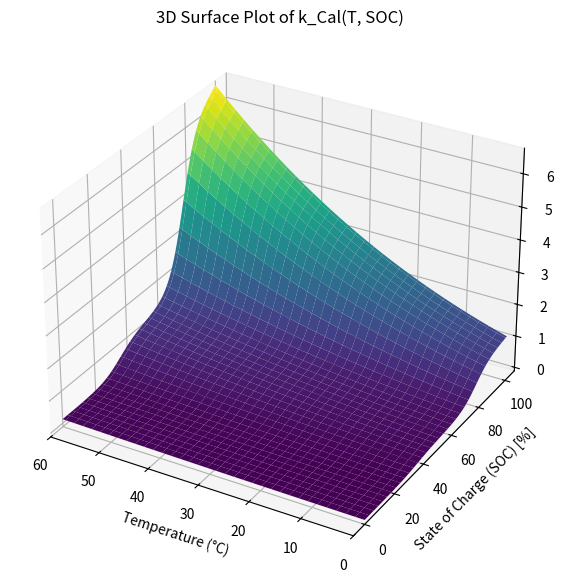
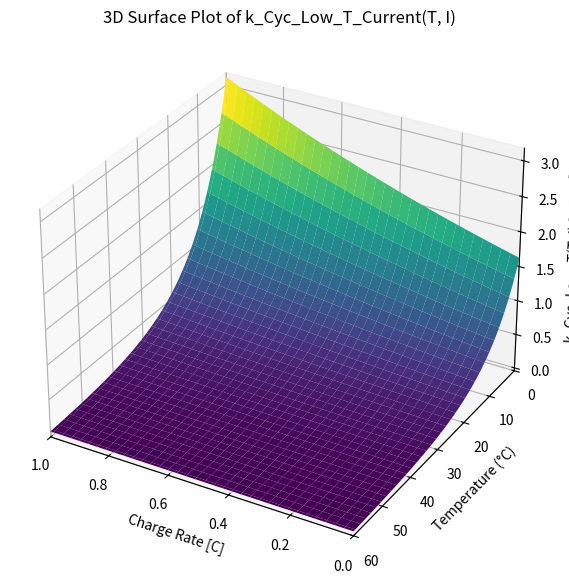
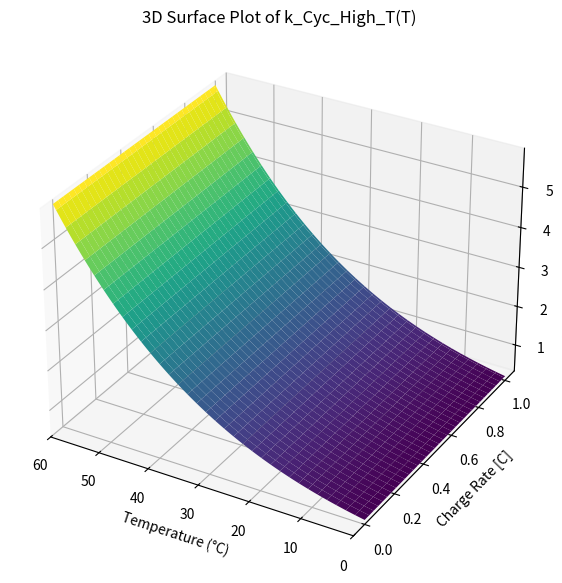
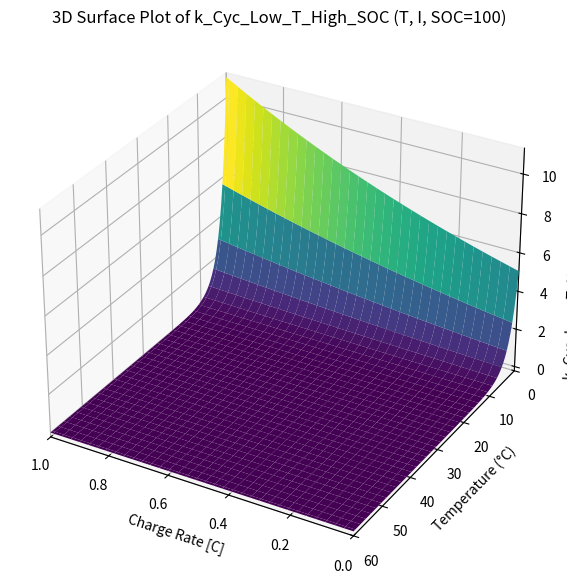

These figures' Python source, in order:
import numpy as np
import matplotlib.pyplot as plt
from mpl_toolkits.mplot3d import Axes3D

# Constants and Parameters from Table IV
k_Cal_Ref = 3.69e-4  # h^-0.5
k_Cyc_High_T_Ref = 1.46e-4  # Ah^-0.5
k_Cyc_Low_T_Ref = 4.01e-4  # Ah^-0.5
k_Cyc_Low_T_High_SOC_Ref = 2.03e-6  # Ah^-1
Ea_Cal = 2.06e4  # J/mol
Ea_Cyc_High_T = 3.27e4  # J/mol
Ea_Cyc_Low_T = 5.55e4  # J/mol
Ea_Cyc_Low_T_High_SOC = 2.33e5  # J/mol

alpha = 1.4  # dimensionless, SOC에 따른 열화 민감도를 조절함;  기존값: 0.384
beta_Low_T = 0.65  # h;    기존 값:2.64
beta_Low_T_High_SOC = 0.784  # h; 기존 값: 7.84

SOC_Ref = 82  # 82%
T_Ref = 298.15  # K (25°C)
I_Ch_Ref = 55.6  # A
Ua_Ref = 0.123  # V (Reference potential)
k0 = 0.142  # dimensionless
Rg = 8.314  # J/(mol*K)
F = 96485  # C/mol (Faraday constant)
C0 = 55.6  # Ah, nominal cell capacity

# Equation 9 : Temperature and SOC dependence for Calendar Aging
def k_Cal(T, SOC):
    term1 = np.exp(-Ea_Cal * (1/T - 1/T_Ref) / Rg)
    term2 = np.exp(alpha * F * (Ua_Ref - Ua_SOC(x_a(SOC))) / (Rg * T_Ref))
    return k_Cal_Ref * term1 * (term2 + k0)

#   Ua(SOC) function definition
#   Appendix [A2]에서 SOC를 anode stoichiometry로 환산하는 보간식
def x_a(SOC):
    return 8.5e-3 + 0.01 * SOC * (7.8e-1 - 8.5e-3)
#   Appendix [A1]에서 제시된 anode open circuit potential 식
def Ua_SOC(x_a_value):
    result = (0.6379 + 0.5416 * np.exp(-305.5309 * x_a_value)
              + 0.044 * np.tanh(-(x_a_value - 0.1958) / 0.1088)
              - 0.1978 * np.tanh((x_a_value - 1.0571) / 0.0854)
              - 0.6875 * np.tanh((x_a_value + 0.0117) / 0.0529)
              - 0.0175 * np.tanh((x_a_value - 0.5692) / 0.0875))
    return result

# Equation 15: Temperature dependence for high temperature cycle aging
def k_Cyc_High_T(T):
    return k_Cyc_High_T_Ref * np.exp(-Ea_Cyc_High_T / Rg * (1 / T - 1 / T_Ref))

# Equation 18: Temperature and current rate dependence for low temperature cycle aging
def k_Cyc_Low_T_Current(T, I_Ch):
    temp_term = np.exp(Ea_Cyc_Low_T / Rg * (1 / T - 1 / T_Ref))

    current_term = np.exp(beta_Low_T * (I_Ch - I_Ch_Ref) / C0)
    return k_Cyc_Low_T_Ref * temp_term * current_term

# Equation 21 : Temperature and SOC dependence for low temperature and high SOC cycling Aging
def k_Cyc_Low_T_High_SOC(T, I_Ch, SOC):
    temp_term = np.exp(Ea_Cyc_Low_T_High_SOC / Rg * (1 / T - 1 / T_Ref))
    current_term = np.exp(beta_Low_T_High_SOC * (I_Ch - I_Ch_Ref) / C0)
    sgn_SOC = 1 if SOC >= SOC_Ref else 0  # SOC가 SOC_Ref 이상일 때만 계산 적용
    return k_Cyc_Low_T_High_SOC_Ref * temp_term * current_term * sgn_SOC


# Creating the mesh for Temperature and SOC
temperature_celsius = np.linspace(0, 60, 101)  # Temperature range (°C)
soc_range = np.linspace(0, 100, 101)           # SOC range
T_mesh_celsius, SOC_mesh = np.meshgrid(temperature_celsius, soc_range)

# Creating the mesh for Temperature and Current
c_rate_range = np.linspace(0, 1, 101)  # C-rate: 0C to 1C
current_range = c_rate_range * C0      # A = C-rate × capacity
T_mesh_celsius, Current_mesh = np.meshgrid(temperature_celsius, current_range)
C_rate_mesh = Current_mesh / C0        # For plotting in C-rate units

# Calculate k_Cal values for the mesh
k_Cal_mesh_celsius = np.array([[k_Cal(T+273.15, SOC) for T, SOC in zip(t_row, SOC_mesh_row)]
                               for t_row, SOC_mesh_row in zip(T_mesh_celsius, SOC_mesh)])

# Calculate k_Cyc_High_T values for the mesh
k_Cyc_High_T_mesh = np.array([[k_Cyc_High_T(T+273.15) for T in t_row] for t_row in T_mesh_celsius])

# Calculate k_Cyc_Low_T_Current for the mesh
k_Cyc_Low_T_mesh = np.array([[k_Cyc_Low_T_Current(T+273.15, Current) for T, Current in zip(t_row, Current_mesh_row)]
                             for t_row, Current_mesh_row in zip(T_mesh_celsius, Current_mesh)])
# Calculate k_Cyc_Low_T_High_SOC for the mesh
# k_Cyc_Low_T_High_SOC_mesh = np.array([[k_Cyc_Low_T_High_SOC(T+273.15, Current, SOC) for T, Current, SOC in zip(t_row, Current_mesh_row, SOC_mesh_row)]
#                              for t_row, Current_mesh_row, SOC_mesh_row in zip(T_mesh_celsius, Current_mesh, SOC_mesh)])
# Calculate k_Cyc_Low_T_High_SOC for the mesh
k_Cyc_Low_T_High_SOC_mesh = np.array([[k_Cyc_Low_T_High_SOC(T+273.15, Current, 90) for T, Current in zip(t_row, Current_mesh_row)]
                             for t_row, Current_mesh_row in zip(T_mesh_celsius, Current_mesh)])


# Plotting the 3D surface plot
fig = plt.figure(figsize=(10, 7))
ax = fig.add_subplot(111, projection='3d')

# Plotting the surface
surf = ax.plot_surface(T_mesh_celsius, SOC_mesh, k_Cal_mesh_celsius * 1e3, cmap='viridis')

# Adding labels and title
ax.set_xlabel('Temperature (°C)')
ax.set_ylabel('State of Charge (SOC) [%]')
ax.set_zlabel('k_Cal(T, SOC) $[\\times 10^{-3}]$')
ax.set_title('3D Surface Plot of k_Cal(T, SOC)')
ax.set_xlim(60, 0)



# Plotting the 3D surface plot for k_Cyc_Low_T_Current
fig2 = plt.figure(figsize=(10, 7))
ax2 = fig2.add_subplot(111, projection='3d')
# Plotting the surface
surf2 = ax2.plot_surface(C_rate_mesh, T_mesh_celsius, k_Cyc_Low_T_mesh * 1e3, cmap='viridis')

# Adding labels and title
ax2.set_xlabel('Charge Rate [C]')
ax2.set_ylabel('Temperature (°C)')
ax2.set_zlabel('k_Cyc_Low_T(T, I) $[\\times 10^{-3}]$')
ax2.set_title('3D Surface Plot of k_Cyc_Low_T_Current(T, I)')
ax2.set_xlim(1, 0)
ax2.set_ylim(60, 0)  # Set the x-axis limits from 60 to 0



# Plotting the 3D surface plot
fig3 = plt.figure(figsize=(10, 7))
ax3 = fig3.add_subplot(111, projection='3d')

# Plotting the surface
surf3 = ax3.plot_surface(T_mesh_celsius, C_rate_mesh, k_Cyc_High_T_mesh * 1e4, cmap='viridis')

# Adding labels and title
ax3.set_xlabel('Temperature (°C)')
ax3.set_ylabel('Charge Rate [C]')
ax3.set_zlabel('k_Cyc_High_T(T) $[\\times 10^{-4}]$')
ax3.set_title('3D Surface Plot of k_Cyc_High_T(T)')
ax3.set_xlim(60, 0)


# Plotting the 3D surface plot for k_Cyc_Low_T_Current
fig4 = plt.figure(figsize=(10, 7))
ax4 = fig4.add_subplot(111, projection='3d')

# Plotting the surface
surf4 = ax4.plot_surface(C_rate_mesh, T_mesh_celsius, k_Cyc_Low_T_High_SOC_mesh * 1e3, cmap='viridis')

# Adding labels and title
ax4.set_xlabel('Charge Rate [C]')
ax4.set_ylabel('Temperature (°C)')
ax4.set_zlabel('k_Cyc_Low_T_High_SOC(T, I) $[\\times 10^{-3}]$')
ax4.set_title('3D Surface Plot of k_Cyc_Low_T_High_SOC (T, I, SOC=100)')
ax4.set_ylim(60, 0)  # Set the x-axis limits from 60 to 0
ax4.set_xlim(1, 0)

# Show the plot
plt.show()
